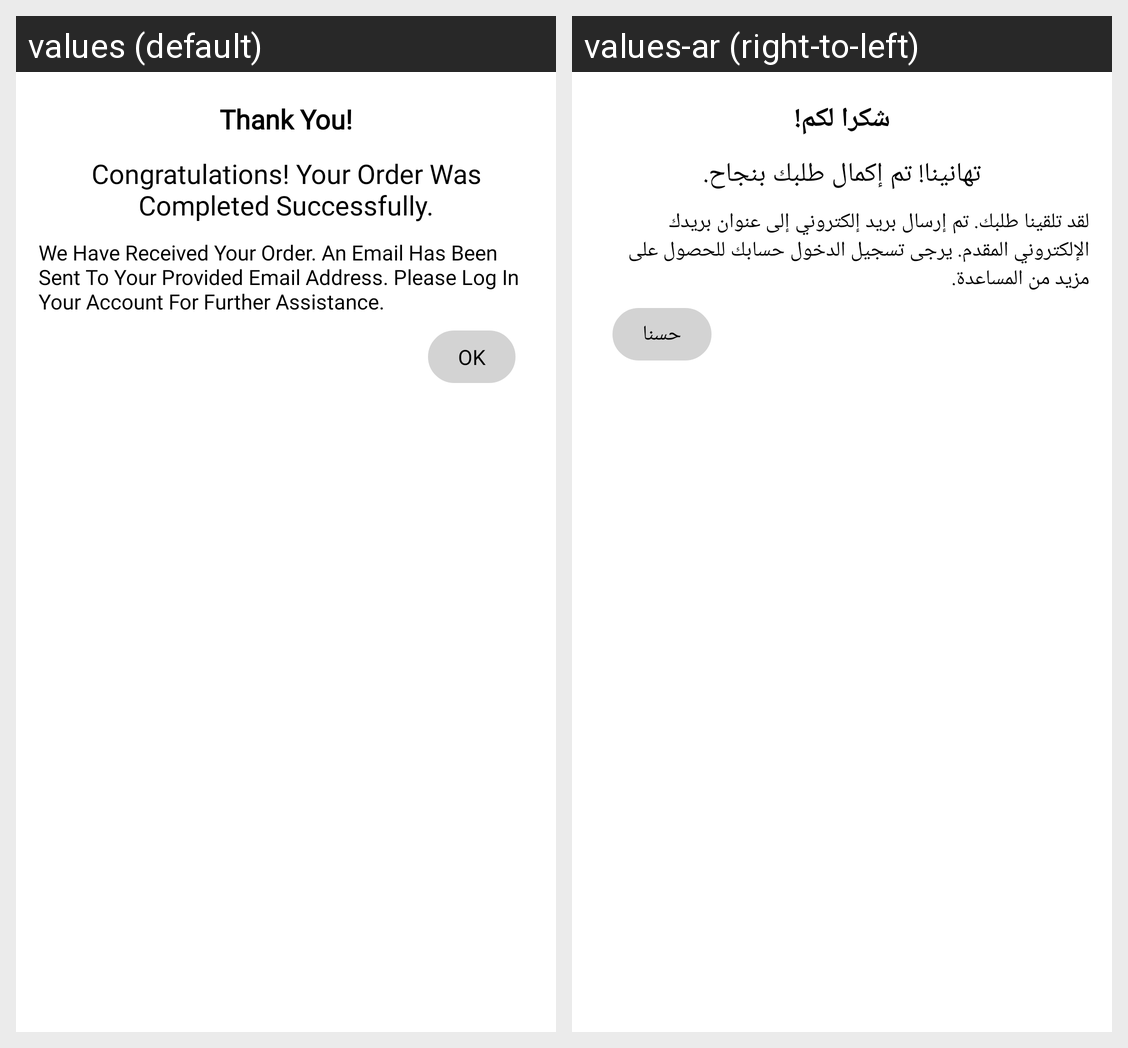

Translations of the strings shown on this Android screen, per locale in the grid:
Android screen res/layout/dialog_pay_success.xml rendered under 2 locales, left to right: values (default), values-ar (right-to-left). Device: Nexus 5 (rendered at 1080×1920; each locale shown at half size, 540×960, under a caption strip naming it); theme AppTheme.
Strings drawn on this screen, with the default value and each locale's value (text and hints the layout hard-codes, and strings that could not be matched under every locale, appear in the picture but are not listed):

thank_you
  values: Thank You!
  values-ar: شكرا لكم!

congratulation_string_checkout
  values: Congratulations! Your Order Was Completed Successfully.
  values-ar: تهانينا! تم إكمال طلبك بنجاح.

further_assistance
  values: We Have Received Your Order. An Email Has Been Sent To Your Provided Email Address. Please Log In Your Account For Further Assistance.
  values-ar: لقد تلقينا طلبك. تم إرسال بريد إلكتروني إلى عنوان بريدك الإلكتروني المقدم. يرجى تسجيل الدخول حسابك للحصول على مزيد من المساعدة.

ok_string
  values: OK
  values-ar: حسنا
